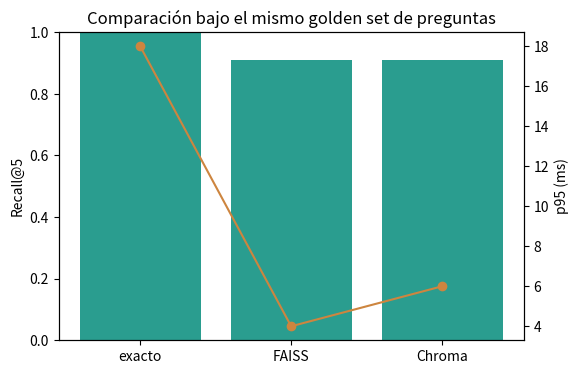

Write Python code to recreate this figure.
# Mismos chunks, mismas preguntas, mismo K=2: comparamos FAISS contra Chroma.
resultados = [
    {"backend": "faiss", "top_ids": ["faq-1", "faq-2"], "recall_at_2": 1.0, "p95_ms": 4},
    {"backend": "chroma", "top_ids": ["faq-1", "faq-2"], "recall_at_2": 1.0, "p95_ms": 6},
]

for fila in resultados:
    print(fila)

import matplotlib.pyplot as plt

backends = ["exacto", "FAISS", "Chroma"]
recall = [1, .91, .91]
p95 = [18, 4, 6]

fig, ax = plt.subplots(figsize=(6, 4))
ax.bar(backends, recall, color="#2a9d8f")
ax.set_ylim(0, 1)
ax.set_ylabel("Recall@5")

ax2 = ax.twinx()
ax2.plot(backends, p95, "o-", color="peru")
ax2.set_ylabel("p95 (ms)")

plt.title("Comparación bajo el mismo golden set de preguntas")
plt.show()
